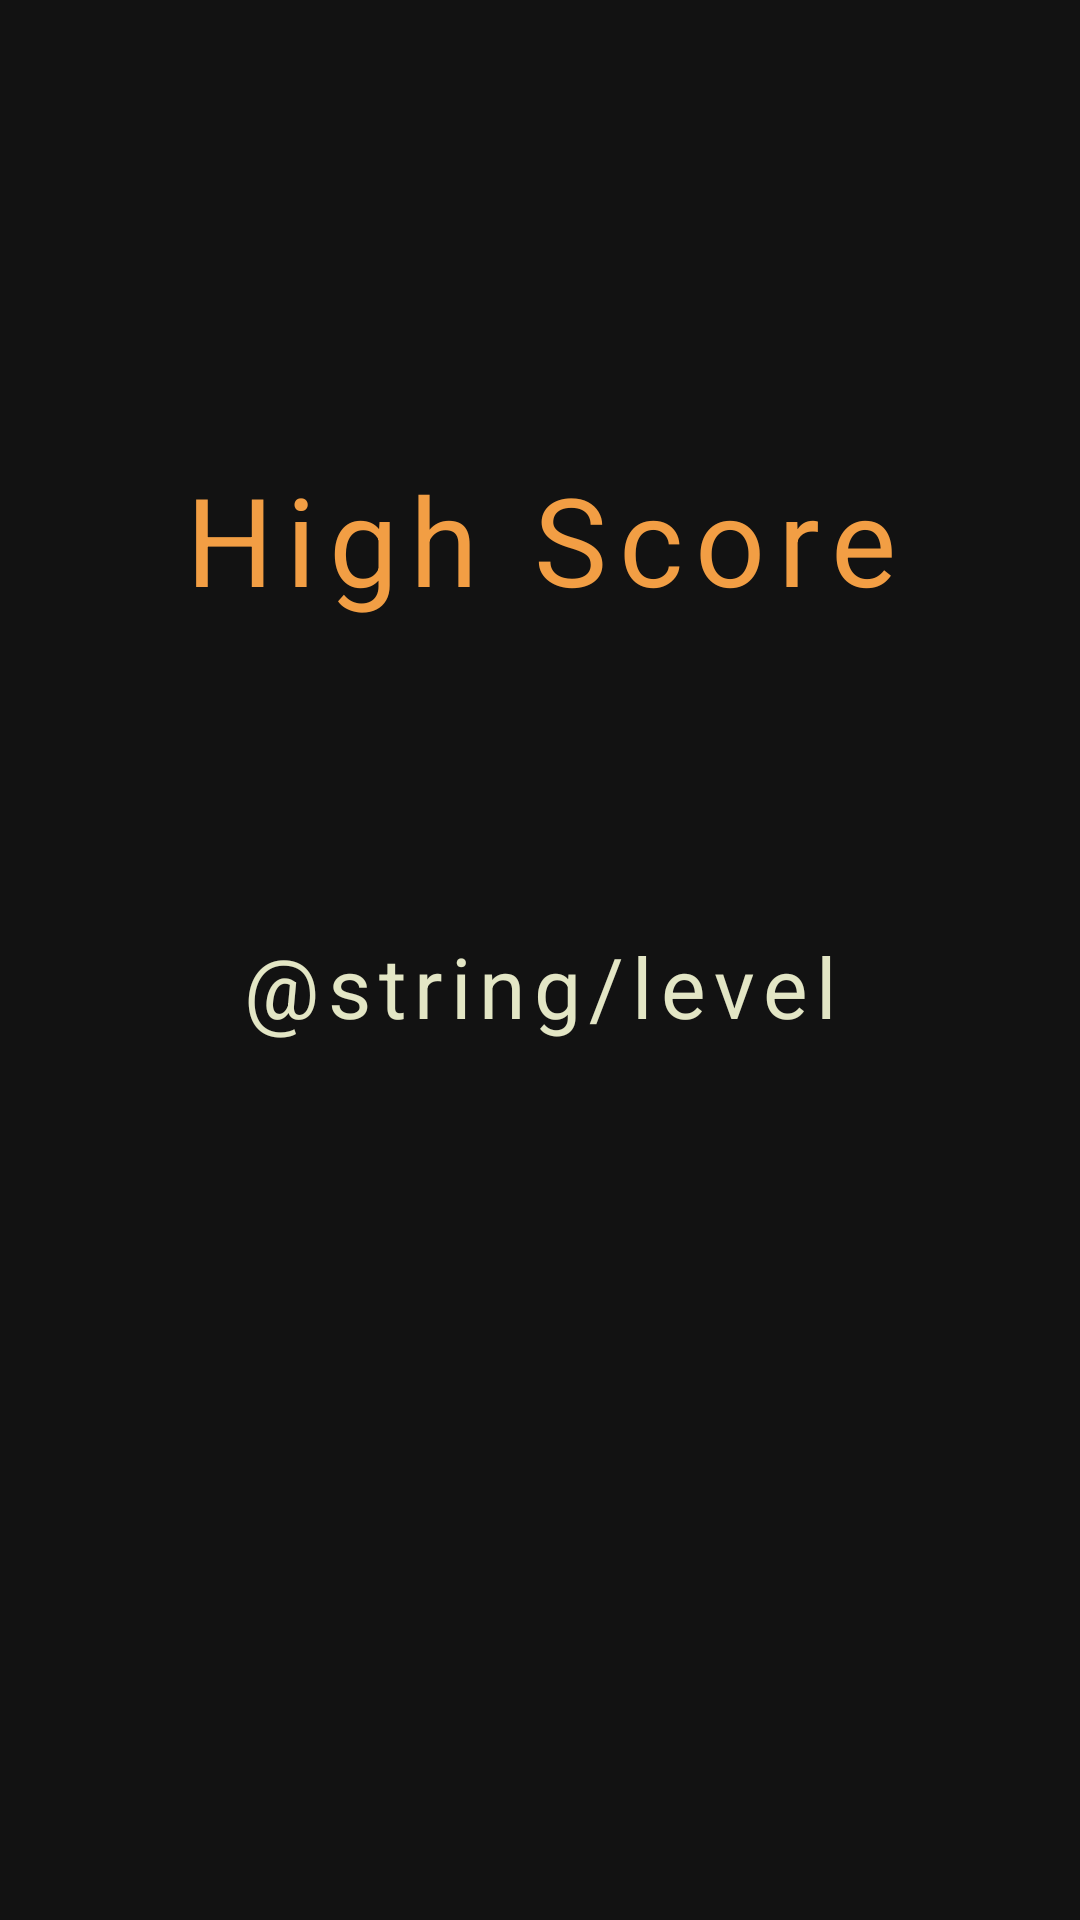

Reconstruct the res/layout file that produces this screen, plus the resources it refers to.
<!-- AndroidManifest.xml: application theme Theme.GalagaTest -->
<!-- res/layout/highscores_scene.xml -->
<?xml version="1.0" encoding="utf-8"?>
<androidx.constraintlayout.widget.ConstraintLayout xmlns:android="http://schemas.android.com/apk/res/android"
    xmlns:app="http://schemas.android.com/apk/res-auto"
    android:layout_width="match_parent"
    android:layout_height="match_parent">

    <TextView
        android:id="@+id/title"
        android:layout_width="wrap_content"
        android:layout_height="wrap_content"
        android:layout_gravity="center"
        android:letterSpacing="0.1"
        android:text="High Score"
        android:textAlignment="center"
        android:textColor="@color/primaryFontColor"
        android:textSize="@dimen/text_44_size"
        app:fontFamily="@font/determination_mono"
        app:layout_constraintBottom_toBottomOf="parent"
        app:layout_constraintEnd_toEndOf="parent"
        app:layout_constraintHorizontal_bias="0.5"
        app:layout_constraintStart_toStartOf="parent"
        app:layout_constraintTop_toTopOf="parent"
        app:layout_constraintVertical_bias="0.26"
        app:layout_constraintVertical_chainStyle="packed" />


    <TextView
        android:id="@+id/scoreBoard"
        android:layout_width="wrap_content"
        android:layout_height="wrap_content"
        android:layout_gravity="center"
        android:letterSpacing="0.1"
        android:text="@string/level"
        android:textAlignment="center"
        android:textColor="@color/secondaryFontColor"
        android:textSize="28sp"
        app:fontFamily="@font/determination_mono"
        app:layout_constraintBottom_toBottomOf="parent"
        app:layout_constraintEnd_toEndOf="parent"
        app:layout_constraintHorizontal_bias="0.5"
        app:layout_constraintStart_toStartOf="parent"
        app:layout_constraintTop_toBottomOf="@+id/title"
        app:layout_constraintVertical_bias="0.26"
        app:layout_constraintVertical_chainStyle="packed" />


</androidx.constraintlayout.widget.ConstraintLayout>
<!-- resources referenced by this layout -->
<resources>
  <color name="primaryFontColor">#F29E44</color>
  <color name="secondaryFontColor">#e3e6c5</color>
  <dimen name="text_44_size">35sp</dimen>
  <style name="Theme.GalagaTest" parent="Theme.MaterialComponents.NoActionBar">
          
          <item name="colorPrimary">@color/purple_500</item>
          <item name="colorPrimaryVariant">@color/purple_700</item>
          <item name="colorOnPrimary">@color/white</item>
          
          <item name="colorSecondary">@color/teal_200</item>
          <item name="colorSecondaryVariant">@color/teal_700</item>
          <item name="colorOnSecondary">@color/black</item>
  
          <item name="android:windowTranslucentStatus">true</item>
          <item name="android:windowTranslucentNavigation">true</item>
          <item name="android:windowNoTitle">true</item>
  
          <item name="android:windowContentOverlay">@null</item>
          <item name="android:windowDrawsSystemBarBackgrounds">true</item>
      </style>
  <color name="purple_500">#FF6200EE</color>
  <color name="purple_700">#FF3700B3</color>
  <color name="white">#FFFFFFFF</color>
  <color name="teal_200">#FF03DAC5</color>
  <color name="teal_700">#FF018786</color>
  <color name="black">#FF000000</color>
</resources>
